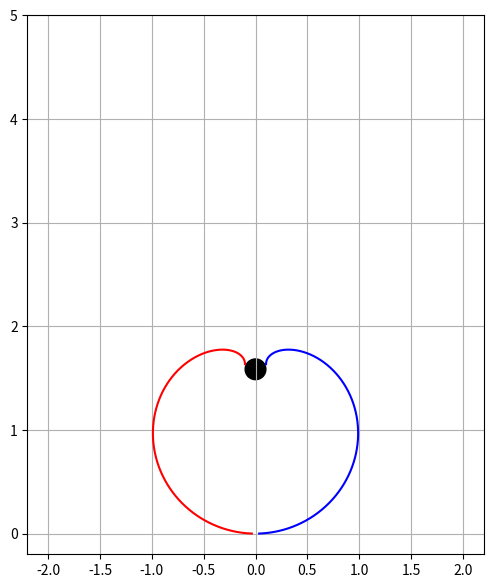

Generate this figure with matplotlib: (Note: this script raises an exception after producing the figure.)
############################################################
# Python code for the shape calculation of endocytosis process of a colloidal particle
# written by Pietro Sillano, in collaboration with Mijke Dijke at TU Delft, May 2024, adapting the code by Felix Frey from Membrane Area Gain and Loss during Cytokinesis, Phys. Rev. E (2022)
############################################################

import numpy as np
from scipy.integrate import solve_ivp
import matplotlib.pyplot as plt
from scipy.interpolate import InterpolatedUnivariateSpline
from scipy.optimize import least_squares


def deg_to_rad(deg):
    return np.pi*deg/180


def array_to_dat(time_array, data_array, filename):
    a = np.column_stack((time_array, data_array))
    np.savetxt(filename, a, delimiter=',')
    return a.shape


# integrate 4 ODEs
def DPsi_DS(omega, u):
    return omega*u


def DU_DS(omega, psi, u, x, k, gamma):
    a1 = - u/x*np.cos(psi)
    a2 = (np.sin(psi)*np.cos(psi))/x**2
    a3 = (np.sin(psi)*gamma)/(2*np.pi*x*k)
    return omega*(a1+a2+a3)


def DGamma_DS(omega, u, psi, x, k, sigma):
    a1 = np.pi*k*(u**2-np.sin(psi)**2/x**2)
    a2 = 2*np.pi*sigma*k
    return omega*(a1+a2)


def DX_DS(omega, psi):
    return omega*np.cos(psi)

# South Pole expansion


def South_X(s, omega, u0):
    x1 = omega
    x3 = -omega**3*u0**2
    return x1*s+1/6*x3*s**3


def South_Psi(s, omega, u0, sigma):
    psi1 = omega*u0
    psi3 = omega**3*(3*sigma*u0-2*u0**3)
    return psi1*s+1/6*psi3*s**3


def South_U(s, omega, u0, sigma):
    return u0+1/2*omega**2*0.5*(3*u0*sigma-2*u0**3)*s**2


def South_Gamma(s, omega, u0, sigma, k):
    gamma1 = omega*(2 * np.pi * sigma * k)
    gamma3 = 4/3 * np.pi * k * u0 * omega**3*(3 * sigma * u0 - 2*u0**3)
    return gamma1*s+1/6*gamma3*s**3


def InitialArcLength(p):
    # Find the minimimum length s_init to not have a divergence in x(s).
    omega = p[0]
    u0 = p[1]
    # changed from 0.01 to make the code more stable (because you are more far from evaluating x in s=n*delta_s)
    threshold = 0.035
    n = 1
    delta_s = 0.0001
    while (True):
        if South_X(n*delta_s, omega, u0) > threshold:
            break
        else:
            n += 1
    return n*delta_s

# calculate the initial values at the south pole


def InitialValues(s_init, p):
    omega = p[0]
    u0 = p[1]
    sigma = p[2]
    k = p[3]

    return [South_Psi(s_init, omega, u0, sigma),
            South_U(s_init, omega, u0, sigma),
            South_Gamma(s_init, omega, u0, sigma, k),
            South_X(s_init, omega, u0),
            ]


# integrate ODEs
# this is the system of equation to integrate
def ShapeIntegrator(s, z, omega, sigma):
    psi, u, gamma, x = z
    k = 1
    return [DPsi_DS(omega, u),
            DU_DS(omega, psi, u, x, k, gamma),
            DGamma_DS(omega, u, psi, x, k, sigma),
            DX_DS(omega, psi),
            ]

# Jacobian of the shape equations


def ShapeJacobian(s, z, omega, sigma):
    psi, u, gamma, x = z

    k = 1
    a12 = omega
    a11, a13, a14, a15, a16 = 0, 0, 0, 0, 0

    a21 = omega * (u / x * np.sin(psi) + 1 / x**2 * np.cos(psi)**2 - np.sin(psi)
                   # dudpsi
                   ** 2 / x**2 * gamma / (2 * np.pi * k * x) * np.cos(psi))
    a22 = -omega/x*np.cos(psi)  # dudu
    a23 = omega*np.sin(psi)/(2*k*np.pi*x)  # dudgamma
    a24 = omega * (u / x**2 * np.cos(psi) - 2 * np.cos(psi) * np.sin(psi) /
                   x**3 - gamma * np.sin(psi) / (2 * np.pi * k * x**2))  # dudx
    a25, a26 = 0, 0

    a31 = omega*(-np.pi*k*np.cos(psi)/x**2)  # dgammadpsi
    a32 = omega*np.pi*k*2*u  # dgammadu
    a34 = 2*omega*np.pi*k*np.sin(psi)/x**3  # dgammadx
    a33, a35, a36 = 0, 0, 0

    a41 = -omega*np.sin(psi)  # dxdpsi
    a42, a43, a44, a45, a46 = 0, 0, 0, 0, 0

    a54 = omega  # dAdx
    a51, a52, a53, a55, a56 = 0, 0, 0, 0, 0

    a61 = 3/4*omega*x**2*np.cos(psi)  # dVdpsi
    a64 = 3/2*omega*x*np.sin(psi)  # dVdx
    a62, a63, a65, a66 = 0, 0, 0, 0

    return np.array([[a11, a12, a13, a14],
                    [a21, a22, a23, a24],
                    [a31, a32, a33, a34],
                    [a41, a42, a43, a44],
                     ])


def handling_instabilities(t, y,  omega, sigma):
    if np.abs(y[0]) > 10 or np.abs(y[1]) > 10 or np.abs(y[3]) > 10:
        # print("high values")
        return 1
    return -1

# calculate residuals


def Residuales(parameters, boundary_conditions):
    k = 1
    omega, sigma, u0 = parameters
    print(f"free params:{parameters}")
    # calculate initial arc length
    s_init = InitialArcLength((omega, u0))

    # calculate initial values
    z_init = InitialValues(s_init, (omega, u0, sigma, k))
    # print(f"approx init values:{z_init}")

    # evaluation points for the solution
    s = np.linspace(s_init, 1, 1000)

    handling_instabilities.terminal = True
    sol = solve_ivp(ShapeIntegrator, t_span=[s_init, 1], y0=z_init, jac=ShapeJacobian, args=(
        omega, sigma), t_eval=s, method='Radau', events=handling_instabilities)

    # sol=solve_ivp(ShapeIntegrator, t_span=[s_init,omega], y0=z_init,jac=ShapeJacobian,args=(omega,sigma),t_eval=s,method='RK23',max_step=0.001)
    # print(sol)
    # print(sol.t.shape)

    if sol.status == -1:
        #     # raise ValueError('error in integration')
        #     raise Warning('error in integration')
        # return 'error in integration'
        print("integration failed")
        return [1e3, 1e3, 1e3]

    z_fina_num = sol.y[:, -1]

    # print(sol.y[:, -1])
    psif, uf, xf = boundary_conditions

    psi = z_fina_num[0]-boundary_conditions[0]
    u = z_fina_num[1]-boundary_conditions[1]
    x = z_fina_num[3]-boundary_conditions[2]
    # res = psi**2+u**2+x**2

    # print(f"Omega: {omega:.5f}  Sigma: {sigma:.5f}  u0: {u0:.5f}  Err:{res:.3g}")
    return [psi, u, x]


def Residuales_Area(parameters, boundary_conditions):
    k = 1
    omega, sigma, u0 = parameters
    # print(f"free params:{parameters}")
    # calculate initial arc length
    s_init = InitialArcLength((omega, u0))

    # calculate initial values
    z_init = InitialValues(s_init, (omega, u0, sigma, k))
    # print(f"approx init values:{z_init}")

    # evaluation points for the solution
    s = np.linspace(s_init, 1, 1000)

    handling_instabilities.terminal = True
    sol = solve_ivp(ShapeIntegrator, t_span=[s_init, 1], y0=z_init, jac=ShapeJacobian, args=(
        omega, sigma), t_eval=s, method='Radau', events=handling_instabilities)

    # sol=solve_ivp(ShapeIntegrator, t_span=[s_init,omega], y0=z_init,jac=ShapeJacobian,args=(omega,sigma),t_eval=s,method='RK23',max_step=0.001)
    # print(sol)
    # print(sol.t.shape)

    if sol.status == -1:
        #     # raise ValueError('error in integration')
        #     raise Warning('error in integration')
        # return 'error in integration'
        print("integration failed")
        return [1e3, 1e3, 1e3]

    z_fina_num = sol.y[:, -1]

    # print(sol.y[:, -1])
    # psif, uf, xf = boundary_conditions
    x = sol.y[3, :]
    max_idx = len(x.nonzero()[0])
    # print(x.shape)

    Astar = 2*np.pi*np.trapz(x, s[:max_idx])
    print(Astar)

    psi = z_fina_num[0]-boundary_conditions[0]
    u = z_fina_num[1]-boundary_conditions[1]
    x = z_fina_num[3]-boundary_conditions[2]
    a = Astar-boundary_conditions[3]

    # res = psi**2+u**2+x**2

    # print(f"Omega: {omega:.5f}  Sigma: {sigma:.5f}  u0: {u0:.5f}  Err:{res:.3g}")
    return [psi, u, x]


def Residuales_scalar(parameters, boundary_conditions):
    k = 1
    omega, sigma, u0 = parameters
    # print(f"free params:{parameters}")
    # calculate initial arc length
    s_init = InitialArcLength((omega, u0))

    # calculate initial values
    z_init = InitialValues(s_init, (omega, u0, sigma, k))
    # print(f"approx init values:{z_init}")

    # evaluation points for the solution
    s = np.linspace(s_init, 1, 1000)

    handling_instabilities.terminal = True
    sol = solve_ivp(ShapeIntegrator, t_span=[s_init, 1], y0=z_init, jac=ShapeJacobian, args=(
        omega, sigma), t_eval=s, method='Radau', events=handling_instabilities)

    # sol=solve_ivp(ShapeIntegrator, t_span=[s_init,omega], y0=z_init,jac=ShapeJacobian,args=(omega,sigma),t_eval=s,method='RK23',max_step=0.001)
    # print(sol)
    # print(sol.t.shape)

    if sol.status == -1:
        #     # raise ValueError('error in integration')
        #     raise Warning('error in integration')
        # return 'error in integration'
        print("integration failed")
        return [1e3, 1e3, 1e3]

    z_fina_num = sol.y[:, -1]

    # print(sol.y[:, -1])
    psif, uf, xf = boundary_conditions

    psi = z_fina_num[0]-boundary_conditions[0]
    u = z_fina_num[1]-boundary_conditions[1]
    x = z_fina_num[3]-boundary_conditions[2]
    # res = psi**2+u**2+x**2

    # print(f"Omega: {omega:.5f}  Sigma: {sigma:.5f}  u0: {u0:.5f}  Err:{res:.3g}")
    return psi**2 + u**2 + x**2


def calc_energies(sol, best_parameters, phi_deg, W, rpa):
    s = sol.t
    psi = sol.y[0, :]
    u = sol.y[1, :]
    gamma = sol.y[2, :]
    x = sol.y[3, :]

    omega, sigma, u0 = best_parameters
    phi = deg_to_rad(phi_deg)

    Eun = 2*np.pi*np.trapz(x/2*(u+np.sin(psi)/x)**2 +
                           sigma*x+gamma*(x-np.cos(psi)), s)

    Ebo = (-2*np.pi*W*rpa**2 + 4*rpa**2)*(1-np.cos(phi))
    Etot = Eun + Ebo

    return Ebo, Eun, Etot


def ShapeCalculator(parameters):
    omega, sigma, u0 = parameters
    k = 1
    s_init = InitialArcLength((omega, u0))
    z_init = InitialValues(s_init, (omega, u0, sigma, k))
    s = np.linspace(s_init, 1, 1000)
    sol = solve_ivp(ShapeIntegrator, t_span=[s_init, 1], y0=z_init, jac=ShapeJacobian, args=(
        omega, sigma), t_eval=s, method='Radau')
    return sol


def ZCoordinate(paras, psi, s):
    # to convert s to z
    omega, u0, sigma = paras
    # k=1 gives linear interpolation
    f = InterpolatedUnivariateSpline(s, omega*np.sin(psi), k=1)
    z = np.array([])
    for s_max in s:
        z = np.append(z, f.integral(s[0], s_max))
        # print(z)
    return z


def PlotShapes(sol, best_parameters, rpa, deg):
    z = ZCoordinate(best_parameters, sol.y[0], sol.t)
    fig = plt.figure(figsize=(7, 7))
    sub1 = fig.add_subplot(111)
    sub1.plot(sol.y[3], z, 'b-')
    sub1.plot(-sol.y[3], z, 'r-')

    if deg > 90:
        y_center = z[-1] - rpa*np.sin(deg_to_rad(deg-90))

    else:
        y_center = z[-1] + rpa*np.sin(deg_to_rad(90-deg))

    circle1 = plt.Circle((0, y_center), rpa, color='k', facecolor=None)
    sub1.add_patch(circle1)

    # sub1.axis('off')
    plt.xlim([-2.2, 2.2])
    plt.ylim([-0.2, 5])

    plt.grid()
    sub1.set_aspect("equal")
    plt.savefig(f"plot/wrapped_rpa{rpa:.2f}_phi{deg:.2f}.png", dpi=200)
    # plt.show()
    return None


def save_best_params(best_parameters, rpa, deg):
    with open("params.dat", "a+") as file:
        file.write(
            f"{rpa:.5f} {deg:.5f} {best_parameters[0]:.5f} {best_parameters[1]:.5f} {best_parameters[2]:.5f}\n")
    return best_parameters


def read_best_params(filename='params.dat'):
    with open(filename, "r") as file:
        params_dict = {}
        for a in file.readlines():
            # print(a)
            a = a.strip()
            b = a.split(' ')
            params_dict[float(b[0]), float(b[1])] = [
                float(b[2]), float(b[3]), float(b[4])]
    return params_dict


def save_coords_file(sol, rpa, deg):
    np.save(f"data/wrapped_rpa{rpa:.2f}_phi{deg:.2f}.npy", sol)

############################################################
############## Main function ###############################
############################################################


def main():
    # constitutive relations
    Rparticle = 3
    Rvesicle = 30
    rpa = Rparticle / Rvesicle

    # wrapping angle
    # phi = np.pi/2
    deg = 120
    phi = deg_to_rad(deg)

    # free parameters initial values
    omega = 3
    sigma = 0.019
    u0 = 1.0

    # Boundary conditions
    psistar = np.pi + phi
    ustar = 1/rpa
    xstar = rpa*np.sin(phi)

    # check on xstar value
    if xstar < 0.035:
        print(f"xstar:{xstar}")
        raise ValueError('xstar too small, can lead to divergences')
    else:
        print(f"xstar:{xstar}")

    boundary_conditions = [psistar, ustar, xstar]
    free_params_extended = [omega, sigma, u0]

    # shoting algorithm and solver
    result = least_squares(Residuales, free_params_extended, args=(
        [boundary_conditions]), method='lm', verbose=0)
    print(f"Err: {result.cost}")

    best_parameters = result.x
    sol = ShapeCalculator(best_parameters)
    PlotShapes(sol, best_parameters, rpa, deg)

    save_best_params(best_parameters, rpa, deg)
    save_coords_file(sol, rpa, deg)


# Execute the main function only if the script is run directly
if __name__ == "__main__":
    main()


# def test():
#     a = read_best_params()
#     print(a)


# if __name__ == "__main__":
#     test()
